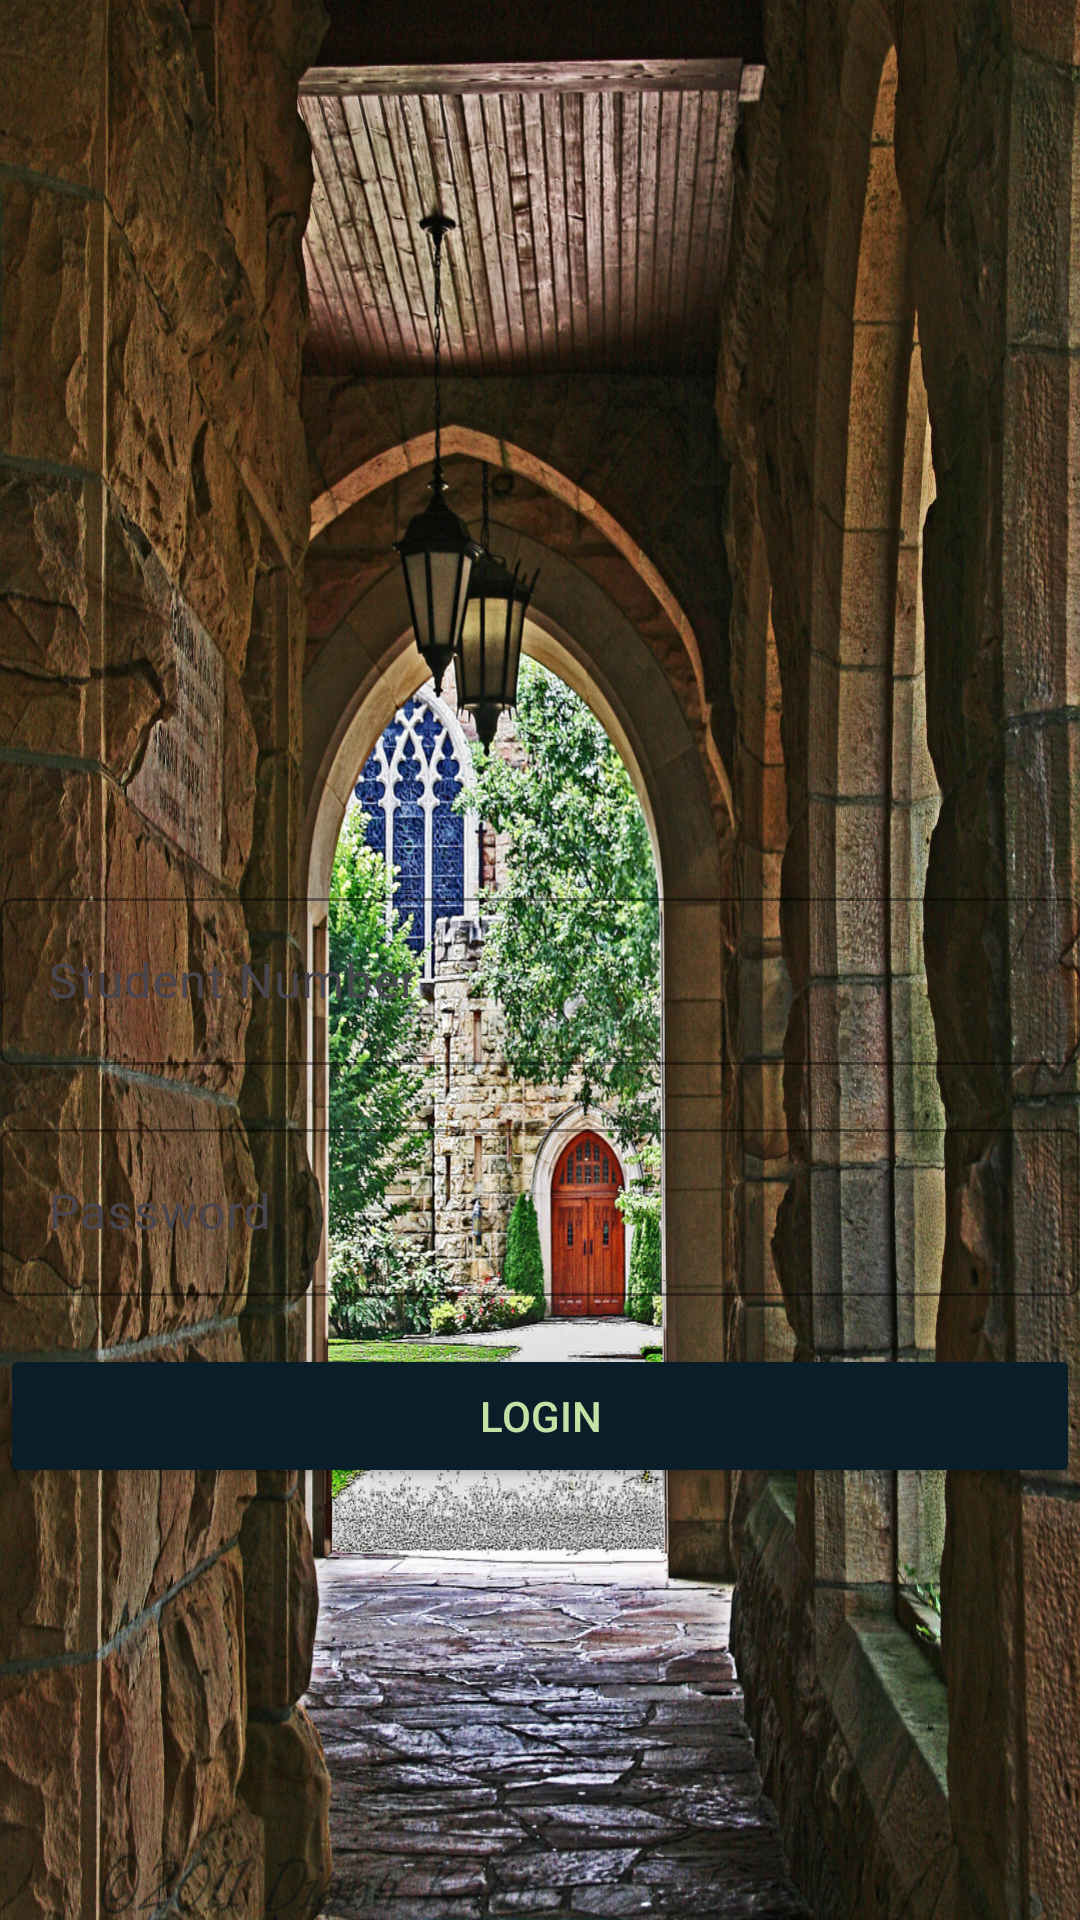

Reconstruct the res/layout file that produces this screen, plus the resources it refers to.
<!-- AndroidManifest.xml: application theme Theme.UFSBANKFINAL -->
<!-- res/layout/activity_login.xml -->
<?xml version="1.0" encoding="utf-8"?>
<LinearLayout xmlns:android="http://schemas.android.com/apk/res/android"
    xmlns:app="http://schemas.android.com/apk/res-auto"
    xmlns:tools="http://schemas.android.com/tools"
    android:layout_width="match_parent"
    android:layout_height="match_parent"
    android:orientation="vertical"
    android:background="@mipmap/ufs_backgound"
    tools:context=".LoginActivity">

    <ImageView
        android:id="@+id/logoImageView"
        android:layout_width="wrap_content"
        android:layout_gravity="center"
        android:layout_height="294dp"
        android:src="@mipmap/ufs_logo" />

    <com.google.android.material.textfield.TextInputLayout
        android:layout_width="match_parent"
        android:layout_height="wrap_content"
        android:layout_marginBottom="16dp"
        app:hintEnabled="true"
        app:hintAnimationEnabled="true"
        app:boxStrokeColor="@color/white">

        <com.google.android.material.textfield.TextInputEditText
            android:id="@+id/studentNumber"
            android:layout_width="match_parent"
            android:layout_height="wrap_content"
            android:autofillHints="studentNumber"
            android:hint="@string/student"
            android:inputType="number"
            android:minHeight="48dp"
            android:textColorHint="#546E7A"
            tools:ignore="VisualLintTextFieldSize" />

    </com.google.android.material.textfield.TextInputLayout>

    <com.google.android.material.textfield.TextInputLayout
        android:layout_width="match_parent"
        android:layout_height="wrap_content"
        android:layout_marginBottom="16dp"
        app:hintEnabled="true"
        app:hintAnimationEnabled="true"
        app:boxStrokeColor="@color/white">

        <com.google.android.material.textfield.TextInputEditText
            android:id="@+id/password"
            android:layout_width="match_parent"
            android:layout_height="wrap_content"
            android:autofillHints="password"
            android:hint="@string/password"
            android:inputType="textPassword"
            android:minHeight="48dp"
            android:textColorHint="#546E7A"
            tools:ignore="VisualLintTextFieldSize" />

    </com.google.android.material.textfield.TextInputLayout>

    <Button
        android:id="@+id/loginButton"
        android:layout_width="match_parent"
        android:layout_height="wrap_content"
        android:insetBottom="0dp"
        android:text="@string/login"
        android:textColor="#C5E1A5"
        android:backgroundTint="@color/material_dynamic_secondary10"
        tools:ignore="VisualLintButtonSize" />
</LinearLayout>
<!-- resources referenced by this layout -->
<resources>
  <!-- mipmap ufs_backgound: jpg bitmap (mipmap-hdpi, 688685 bytes) -->
  <string name="login">Login</string>
  <string name="password">Password</string>
  <string name="student">Student Number</string>
  <style name="Theme.UFSBANKFINAL" parent="Base.Theme.UFSBANKFINAL" />
  <style name="Base.Theme.UFSBANKFINAL" parent="Theme.Material3.DayNight.NoActionBar">
          
          
      </style>
  <!-- not gathered from this repository: default colours our renderer supplied (Android Studio template values) -->
  <color name="white">#FFFFFFFF</color>
</resources>
